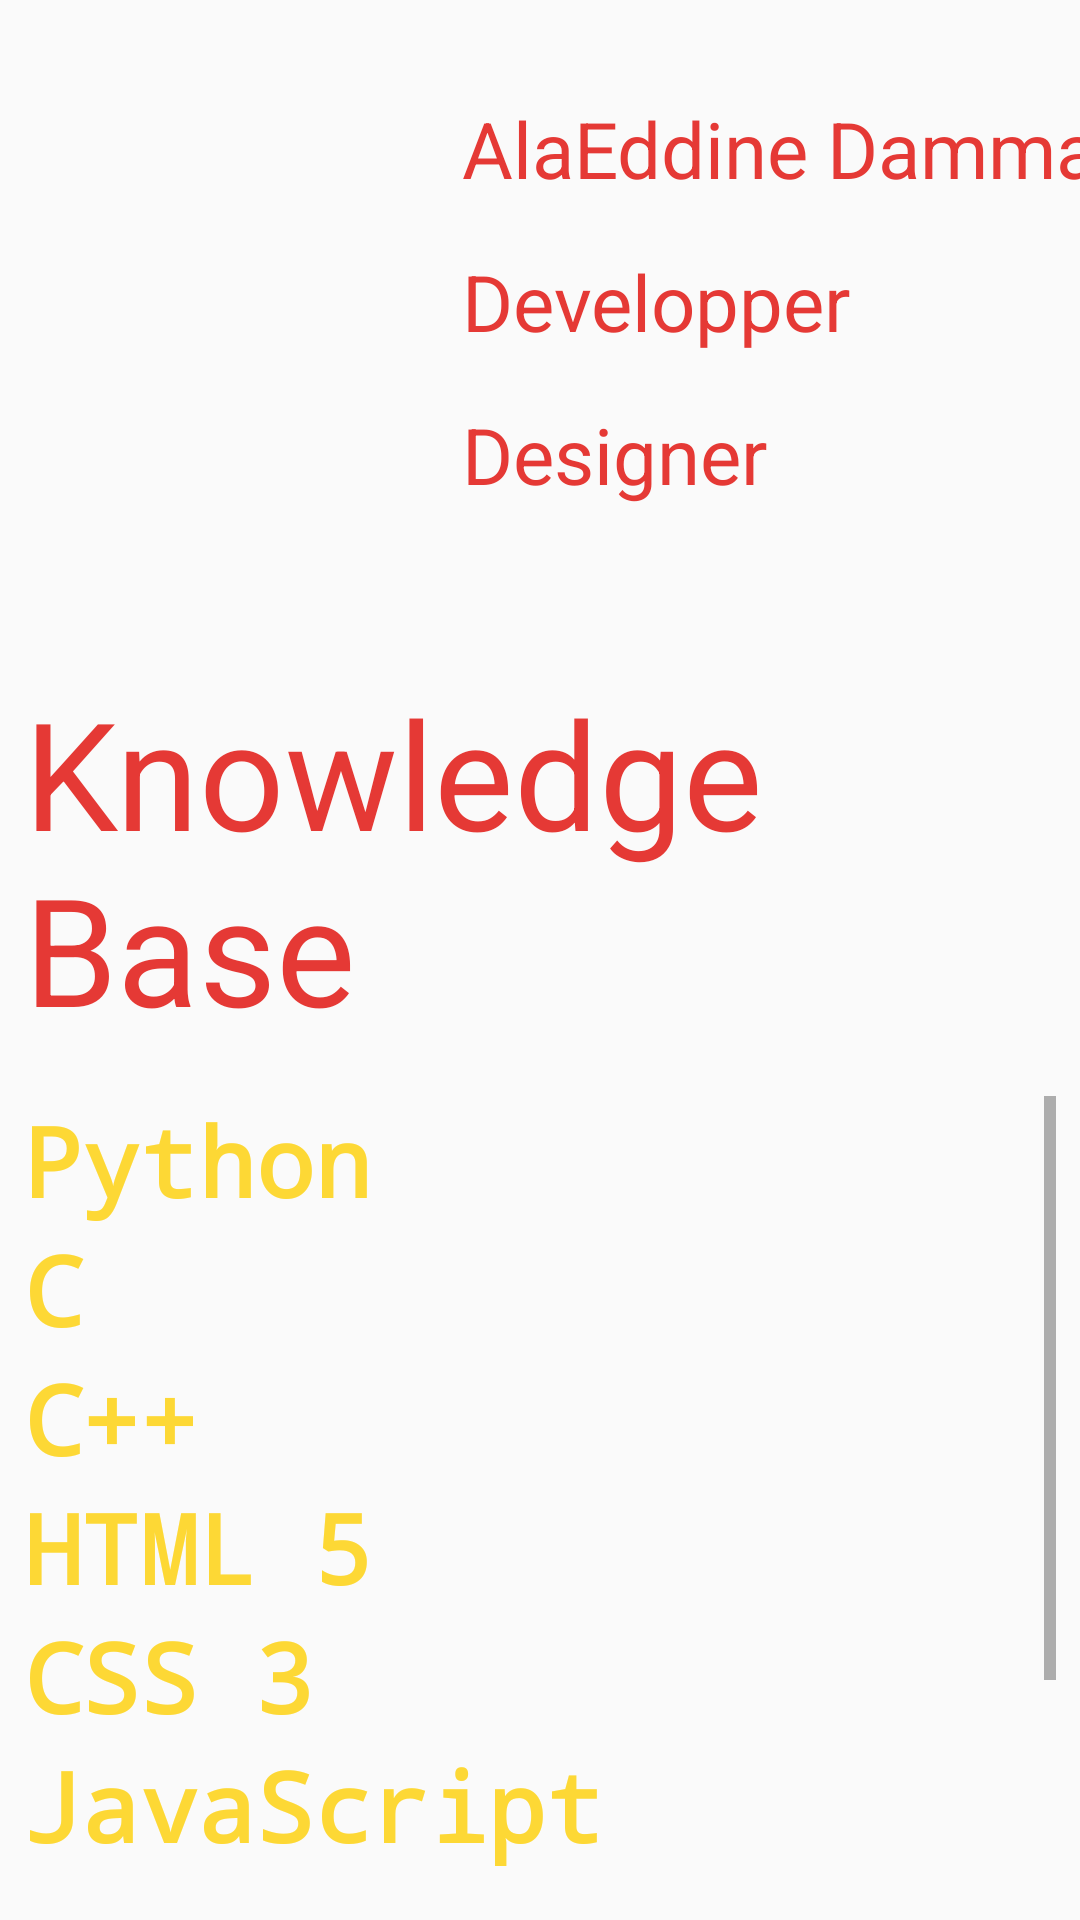

The Android layout XML behind this screen, and the referenced resources:
<!-- AndroidManifest.xml: application theme AppTheme -->
<!-- res/layout/activity_resume.xml -->
<?xml version="1.0" encoding="utf-8"?>
<androidx.constraintlayout.widget.ConstraintLayout xmlns:android="http://schemas.android.com/apk/res/android"
    xmlns:app="http://schemas.android.com/apk/res-auto"
    xmlns:tools="http://schemas.android.com/tools"
    android:layout_width="match_parent"
    android:layout_height="match_parent"
    android:background="@drawable/back"
    tools:context=".activities.ResumeActivity">

    <ImageView
        android:id="@+id/devImage"
        android:layout_width="130dp"
        android:layout_height="192dp"
        android:layout_marginStart="8dp"
        android:layout_marginTop="16dp"
        android:contentDescription="@string/image_description"
        app:layout_constraintStart_toStartOf="parent"
        app:layout_constraintTop_toTopOf="parent"
        app:srcCompat="@drawable/portrait" />

    <ScrollView
        android:id="@+id/scrollView"
        android:layout_width="0dp"
        android:layout_height="0dp"
        android:layout_marginStart="8dp"
        android:layout_marginTop="16dp"
        android:layout_marginEnd="8dp"
        android:layout_marginBottom="16dp"
        app:layout_constraintBottom_toBottomOf="parent"
        app:layout_constraintEnd_toEndOf="parent"
        app:layout_constraintStart_toStartOf="parent"
        app:layout_constraintTop_toBottomOf="@+id/skillsText">

        <LinearLayout
            android:layout_width="match_parent"
            android:layout_height="wrap_content"
            android:orientation="vertical">

            <TextView
                android:id="@+id/devSkillTextView1"
                style="@style/skillStyle"
                android:text="@string/dev_skill1" />

            <TextView
                android:id="@+id/devSkillTextView2"
                style="@style/skillStyle"
                android:text="@string/dev_skill2" />

            <TextView
                android:id="@+id/devSkillTextView3"
                style="@style/skillStyle"
                android:text="C++" />

            <TextView
                android:id="@+id/devSkillTextView4"
                style="@style/skillStyle"
                android:text="HTML 5" />

            <TextView
                android:id="@+id/devSkillTextView5"
                style="@style/skillStyle"
                android:text="CSS 3" />

            <TextView
                android:id="@+id/devSkillTextView6"
                style="@style/skillStyle"
                android:text="JavaScript" />

            <TextView
                android:id="@+id/devSkillTextView7"
                style="@style/skillStyle"
                android:text="@string/dev_skill7" />

            <TextView
                android:id="@+id/devSkillTextView8"
                style="@style/skillStyle"
                android:text="Adobe Illustrator" />

        </LinearLayout>

    </ScrollView>

    <TextView
        android:id="@+id/skillsText"
        android:layout_width="0dp"
        android:layout_height="wrap_content"
        android:layout_marginStart="8dp"
        android:layout_marginTop="16dp"
        android:layout_marginEnd="8dp"
        android:layout_weight="1"
        android:text="@string/knowledgeBaseText"
        android:textColor="@color/titleColor"
        android:textSize="50sp"
        app:layout_constraintEnd_toEndOf="parent"
        app:layout_constraintStart_toStartOf="parent"
        app:layout_constraintTop_toBottomOf="@+id/devImage" />

    <TextView
        android:id="@+id/devDegreeTextView"
        style="@style/devDetailStyle"
        android:text="Developper"
        app:layout_constraintStart_toEndOf="@+id/devImage"
        app:layout_constraintTop_toBottomOf="@+id/devTextView" />

    <TextView
        android:id="@+id/devUniversityPlaceTextView"
        style="@style/devDetailStyle"
        android:text="Designer"
        app:layout_constraintStart_toEndOf="@+id/devImage"
        app:layout_constraintTop_toBottomOf="@+id/devDegreeTextView" />

    <TextView
        android:id="@+id/devTextView"
        style="@style/devDetailStyle"
        android:text="AlaEddine Dammak"
        app:layout_constraintStart_toEndOf="@+id/devImage"
        app:layout_constraintTop_toTopOf="@+id/devImage" />

</androidx.constraintlayout.widget.ConstraintLayout>
<!-- resources referenced by this layout -->
<resources>
  <color name="titleColor">#E53935</color>
  <string name="dev_skill1">Python</string>
  <string name="dev_skill2">C</string>
  <string name="dev_skill7">Java</string>
  <string name="image_description">Portrait image of the developer</string>
  <string name="knowledgeBaseText">Knowledge Base</string>
  <style name="devDetailStyle">
          <item name="android:layout_width">wrap_content</item>
          <item name="android:layout_height">wrap_content</item>
          <item name="android:layout_marginStart">16dp</item>
          <item name="android:layout_marginTop">16dp</item>
          <item name="android:textColor">@color/titleColor</item>
          <item name="android:textSize">26sp</item>
      </style>
  <style name="skillStyle">
          <item name="android:layout_width">match_parent</item>
          <item name="android:layout_height">wrap_content</item>
          <item name="android:fontFamily">monospace</item>
          <item name="android:textColor">@color/skillColor</item>
          <item name="android:textSize">32sp</item>
          <item name="android:textStyle">bold</item>
      </style>
  <style name="AppTheme" parent="Theme.AppCompat.Light.NoActionBar">
          
          <item name="colorPrimary">@color/colorPrimary</item>
          <item name="colorPrimaryDark">@color/colorPrimaryDark</item>
          <item name="colorAccent">@color/colorAccent</item>
      </style>
  <color name="skillColor">#FDD835</color>
  <color name="colorPrimary">#008577</color>
  <color name="colorPrimaryDark">#00574B</color>
  <color name="colorAccent">#D81B60</color>
</resources>
